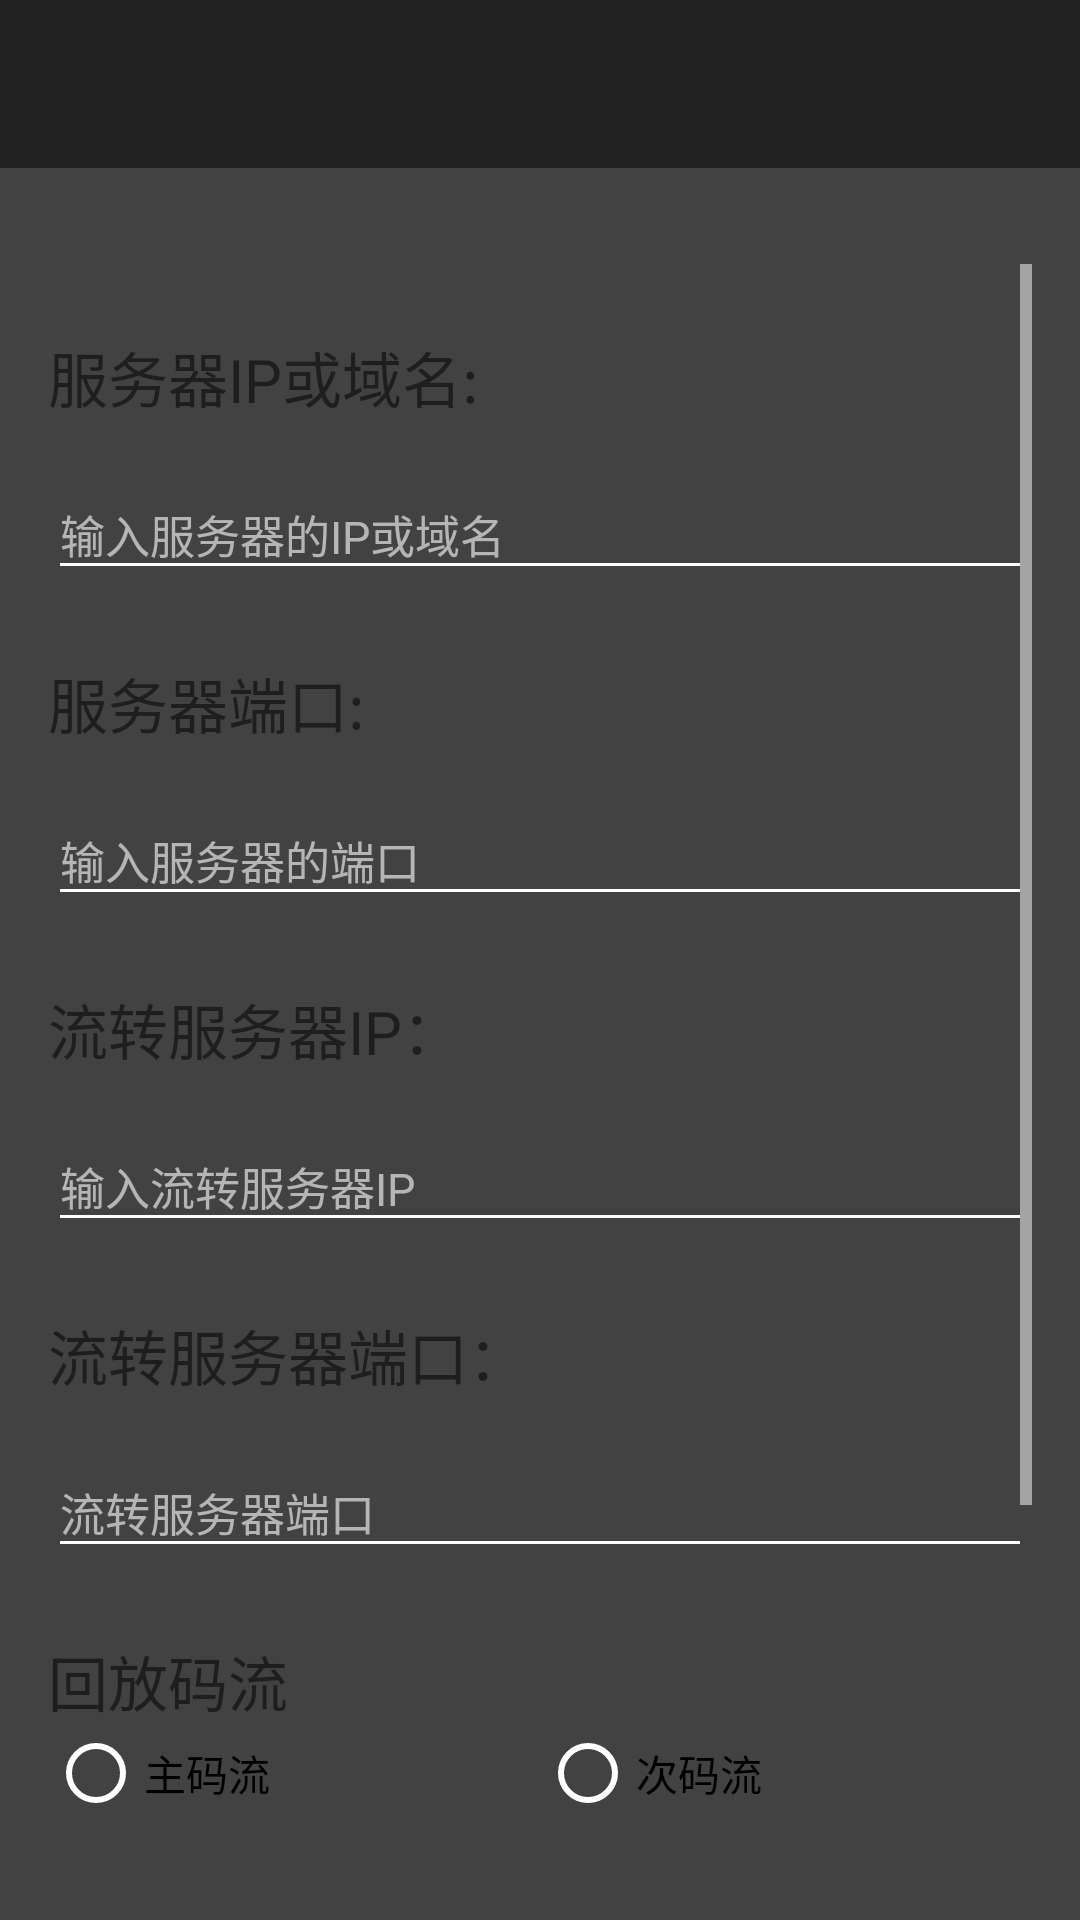

The Android layout XML behind this screen, and the referenced resources:
<!-- AndroidManifest.xml: application theme AppTheme -->
<!-- res/layout/activity_server_address.xml -->
<?xml version="1.0" encoding="utf-8"?>
<LinearLayout xmlns:android="http://schemas.android.com/apk/res/android"
    android:orientation="vertical" android:layout_width="match_parent"
    android:layout_height="match_parent"
    xmlns:app="http://schemas.android.com/apk/res-auto"
    android:background="@color/home_bk"
    style="@style/MyAppThemeServerAddress"
    >

    
    
    
    

    
    
    
    
    
    
    
    
    
    
    
    
    
    
    

    


    <android.support.design.widget.AppBarLayout
        android:layout_width="match_parent"
        android:layout_height="wrap_content"
        >

        <android.support.v7.widget.Toolbar
            android:id="@+id/server_set_toolbar"
            android:layout_width="match_parent"
            android:layout_height="?attr/actionBarSize"
            android:theme="@style/ThemeOverlay.AppCompat.ActionBar"
            android:minHeight="@dimen/abc_action_bar_default_height_material"
            android:background="@color/home_bk_dark"
            >

        </android.support.v7.widget.Toolbar>

    </android.support.design.widget.AppBarLayout>


    <ScrollView
        android:id="@+id/server_form"
        android:layout_width="match_parent"
        android:layout_height="match_parent"
        android:paddingBottom="5dp"
        android:paddingLeft="@dimen/add_listen_device_padding_horizontal"
        android:paddingRight="@dimen/add_listen_device_padding_horizontal"
        android:paddingTop="@dimen/add_listen_device_padding_vertical">

        <LinearLayout
            android:layout_width="match_parent"
            android:layout_height="match_parent"
            android:orientation="vertical">

            <TextView
                android:layout_width="wrap_content"
                android:layout_height="wrap_content"
                android:layout_marginTop="@dimen/add_listen_device_margin_vertcail_ctrl"
                android:text="@string/server_setting_ip_title"
                android:textSize="20sp" />


            <android.support.design.widget.TextInputLayout
                android:layout_width="match_parent"
                android:layout_height="wrap_content"

                android:layout_marginTop="@dimen/add_listen_device_margin_vertcail_fun"
                app:errorTextAppearance="@style/errorStyle"
                app:hintTextAppearance="@style/FloatingStyle">

                <AutoCompleteTextView

                    android:id="@+id/server_set_et_ip"
                    android:layout_width="match_parent"
                    android:layout_height="wrap_content"
                    android:hint="@string/server_setting_ip"

                    android:inputType="textAutoComplete"
                    android:maxLines="1"
                    android:singleLine="true"
                    android:textColor="@color/white"
                    android:textSize="15sp" />
            </android.support.design.widget.TextInputLayout>


            <TextView
                android:layout_width="wrap_content"
                android:layout_height="wrap_content"
                android:layout_marginTop="@dimen/add_listen_device_margin_vertcail_ctrl"
                android:text="@string/server_setting_port_title"
                android:textSize="20sp" />

            <android.support.design.widget.TextInputLayout
                android:layout_width="match_parent"
                android:layout_height="wrap_content"

                android:layout_marginTop="@dimen/add_listen_device_margin_vertcail_fun"
                app:errorTextAppearance="@style/errorStyle"
                app:hintTextAppearance="@style/FloatingStyle">

                <AutoCompleteTextView

                    android:id="@+id/server_set_et_port"
                    android:layout_width="match_parent"
                    android:layout_height="wrap_content"
                    android:hint="@string/server_setting_port"

                    android:inputType="textAutoComplete"
                    android:maxLines="1"
                    android:singleLine="true"
                    android:textColor="@color/white"
                    android:textSize="15sp" />
            </android.support.design.widget.TextInputLayout>


            <TextView
                android:layout_width="wrap_content"
                android:layout_height="wrap_content"
                android:layout_marginTop="@dimen/add_listen_device_margin_vertcail_ctrl"
                android:text="@string/server_setting_t_ip_title"
                android:textSize="20sp" />

            <android.support.design.widget.TextInputLayout
                android:layout_width="match_parent"
                android:layout_height="wrap_content"

                android:layout_marginTop="@dimen/add_listen_device_margin_vertcail_fun"
                app:errorTextAppearance="@style/errorStyle"
                app:hintTextAppearance="@style/FloatingStyle">

                <AutoCompleteTextView

                    android:id="@+id/server_set_t_ip"
                    android:layout_width="match_parent"
                    android:layout_height="wrap_content"
                    android:hint="@string/server_setting_t_ip"

                    android:inputType="textAutoComplete"
                    android:maxLines="1"
                    android:singleLine="true"
                    android:textColor="@color/white"
                    android:textSize="15sp" />
            </android.support.design.widget.TextInputLayout>


            <TextView
                android:layout_width="wrap_content"
                android:layout_height="wrap_content"
                android:layout_marginTop="@dimen/add_listen_device_margin_vertcail_ctrl"
                android:text="@string/server_setting_t_port_title"
                android:textSize="20sp" />

            <android.support.design.widget.TextInputLayout
                android:layout_width="match_parent"
                android:layout_height="wrap_content"

                android:layout_marginTop="@dimen/add_listen_device_margin_vertcail_fun"
                app:errorTextAppearance="@style/errorStyle"
                app:hintTextAppearance="@style/FloatingStyle">

                <AutoCompleteTextView

                    android:id="@+id/server_set_t_port"
                    android:layout_width="match_parent"
                    android:layout_height="wrap_content"
                    android:hint="@string/server_setting_t_port"

                    android:inputType="textAutoComplete"
                    android:maxLines="1"
                    android:singleLine="true"
                    android:textColor="@color/white"
                    android:textSize="15sp" />
            </android.support.design.widget.TextInputLayout>


            <TextView
                android:layout_width="match_parent"
                android:layout_height="wrap_content"
                android:layout_marginTop="@dimen/add_listen_device_margin_vertcail_ctrl"
                android:text="@string/server_setting_record_stream"
                android:textSize="20sp"/>



            <RadioGroup
                android:id="@+id/server_set_record_stream"
                android:layout_width="match_parent"
                android:layout_height="wrap_content"
                android:orientation="horizontal">



                <RadioButton
                    android:id="@+id/server_set_record_stream_main"
                    android:layout_width="wrap_content"
                    android:layout_height="wrap_content"
                    android:layout_weight="1"
                    android:text="主码流"/>


                <RadioButton
                    android:id="@+id/server_set_record_stream_sub"
                    android:layout_width="wrap_content"
                    android:layout_height="wrap_content"
                    android:layout_weight="1"
                    android:text="次码流"/>


            </RadioGroup>






            <TextView
                android:layout_width="wrap_content"
                android:layout_height="wrap_content"
                android:layout_marginTop="@dimen/add_listen_device_margin_vertcail_ctrl"
                android:text="@string/server_setting_ssl"
                android:textSize="20sp" />


            <Switch
                android:id="@+id/server_set_ssl"
                android:layout_width="wrap_content"
                android:layout_height="wrap_content" />


            <Button
                android:id="@+id/server_set_default_btn"
                android:layout_width="wrap_content"
                android:layout_height="wrap_content"
                android:layout_marginTop="@dimen/add_listen_device_margin_vertcail_ctrl"
                android:background="@drawable/ap_ll"
                android:text="@string/server_setting_default"
                android:textColor="@color/white"
                android:textStyle="bold" />

            <Button
                android:id="@+id/server_set_btn"
                style="?android:textAppearanceSmall"
                android:layout_width="wrap_content"
                android:layout_height="wrap_content"
                android:layout_marginTop="@dimen/add_listen_device_margin_vertcail_ctrl"
                android:background="@drawable/ap_ll"
                android:text="@string/server_setting_btn"
                android:textColor="@color/white"
                android:textStyle="bold" />


        </LinearLayout>


    </ScrollView>


</LinearLayout>
<!-- resources referenced by this layout -->
<resources>
  <color name="home_bk">#424242</color>
  <color name="home_bk_dark">#212121</color>
  <color name="white">#ffffff</color>
  <dimen name="add_listen_device_margin_vertcail_ctrl">23dp</dimen>
  <dimen name="add_listen_device_margin_vertcail_fun">10dp</dimen>
  <dimen name="add_listen_device_padding_horizontal">16dp</dimen>
  <dimen name="add_listen_device_padding_vertical">32dp</dimen>
  <!-- drawable ap_ll (drawable) -->
  <?xml version="1.0" encoding="utf-8"?>
  <layer-list xmlns:android="http://schemas.android.com/apk/res/android">
  
      
      <item>
          <shape android:shape="rectangle">
              <solid android:color="@color/alpha_white" />
              <corners android:radius="2.5dp"/>
          </shape>
      </item>
  
      
      <item android:bottom="1dp" android:right="1dp" android:top="1dp" android:left="1dp">
          <shape android:shape="rectangle">
              <solid android:color="@color/md_grey_700" />
              <corners android:radius="2.5dp"/>
              <padding android:bottom="1.8dp"
                  android:left="1dp"
                  android:right="1dp"
                  android:top="1.8dp" />
          </shape>
      </item>
  
  
      
      <item>
          <ripple android:color="@color/white">
              <item>
                  <selector>
                      <item android:drawable="@color/md_grey_700"/>
                  </selector>
              </item>
          </ripple>
      </item>
  
  
  </layer-list>
  <string name="server_setting_btn">保存</string>
  <string name="server_setting_default">默认</string>
  <string name="server_setting_ip">输入服务器的IP或域名</string>
  <string name="server_setting_ip_title">服务器IP或域名:</string>
  <string name="server_setting_port">输入服务器的端口</string>
  <string name="server_setting_port_title">服务器端口:</string>
  <string name="server_setting_record_stream">回放码流</string>
  <string name="server_setting_ssl">服务器使用SSL</string>
  <string name="server_setting_t_ip">输入流转服务器IP</string>
  <string name="server_setting_t_ip_title">流转服务器IP：</string>
  <string name="server_setting_t_port">流转服务器端口</string>
  <string name="server_setting_t_port_title">流转服务器端口：</string>
  <string name="server_setting_title">服务器设置</string>
  <style name="FloatingStyle" parent="@android:style/TextAppearance">
          <item name="android:textColor">@color/white</item>
          <item name="android:textSize">10sp</item>
      </style>
  <style name="MyAppThemeServerAddress" parent="MaterialDrawerTheme">
          <item name="android:colorPrimary">@color/home_bk</item>
          <item name="android:colorPrimaryDark">@color/home_bk_dark</item>
      </style>
  <style name="errorStyle" parent="@android:style/TextAppearance">
          <item name="android:textColor">@color/colorAccent</item>
          <item name="android:textSize">12sp</item>
      </style>
  <style name="AppTheme" parent="Theme.AppCompat.Light.DarkActionBar">
          
          <item name="colorPrimary">@color/colorPrimary</item>
          <item name="colorPrimaryDark">@color/colorPrimaryDark</item>
          <item name="colorAccent">@color/white</item>
          <item name="android:textColorHint">@color/alpha_white</item>
          <item name="colorControlNormal">@color/white</item>
          <item name="colorControlActivated">@color/white</item>
          <item name="colorControlHighlight">@color/white</item>
      </style>
  <color name="alpha_white">#aaeeeeee</color>
  <color name="colorAccent">#FF4081</color>
  <color name="colorPrimary">#3F51B5</color>
  <color name="colorPrimaryDark">#303F9F</color>
</resources>
